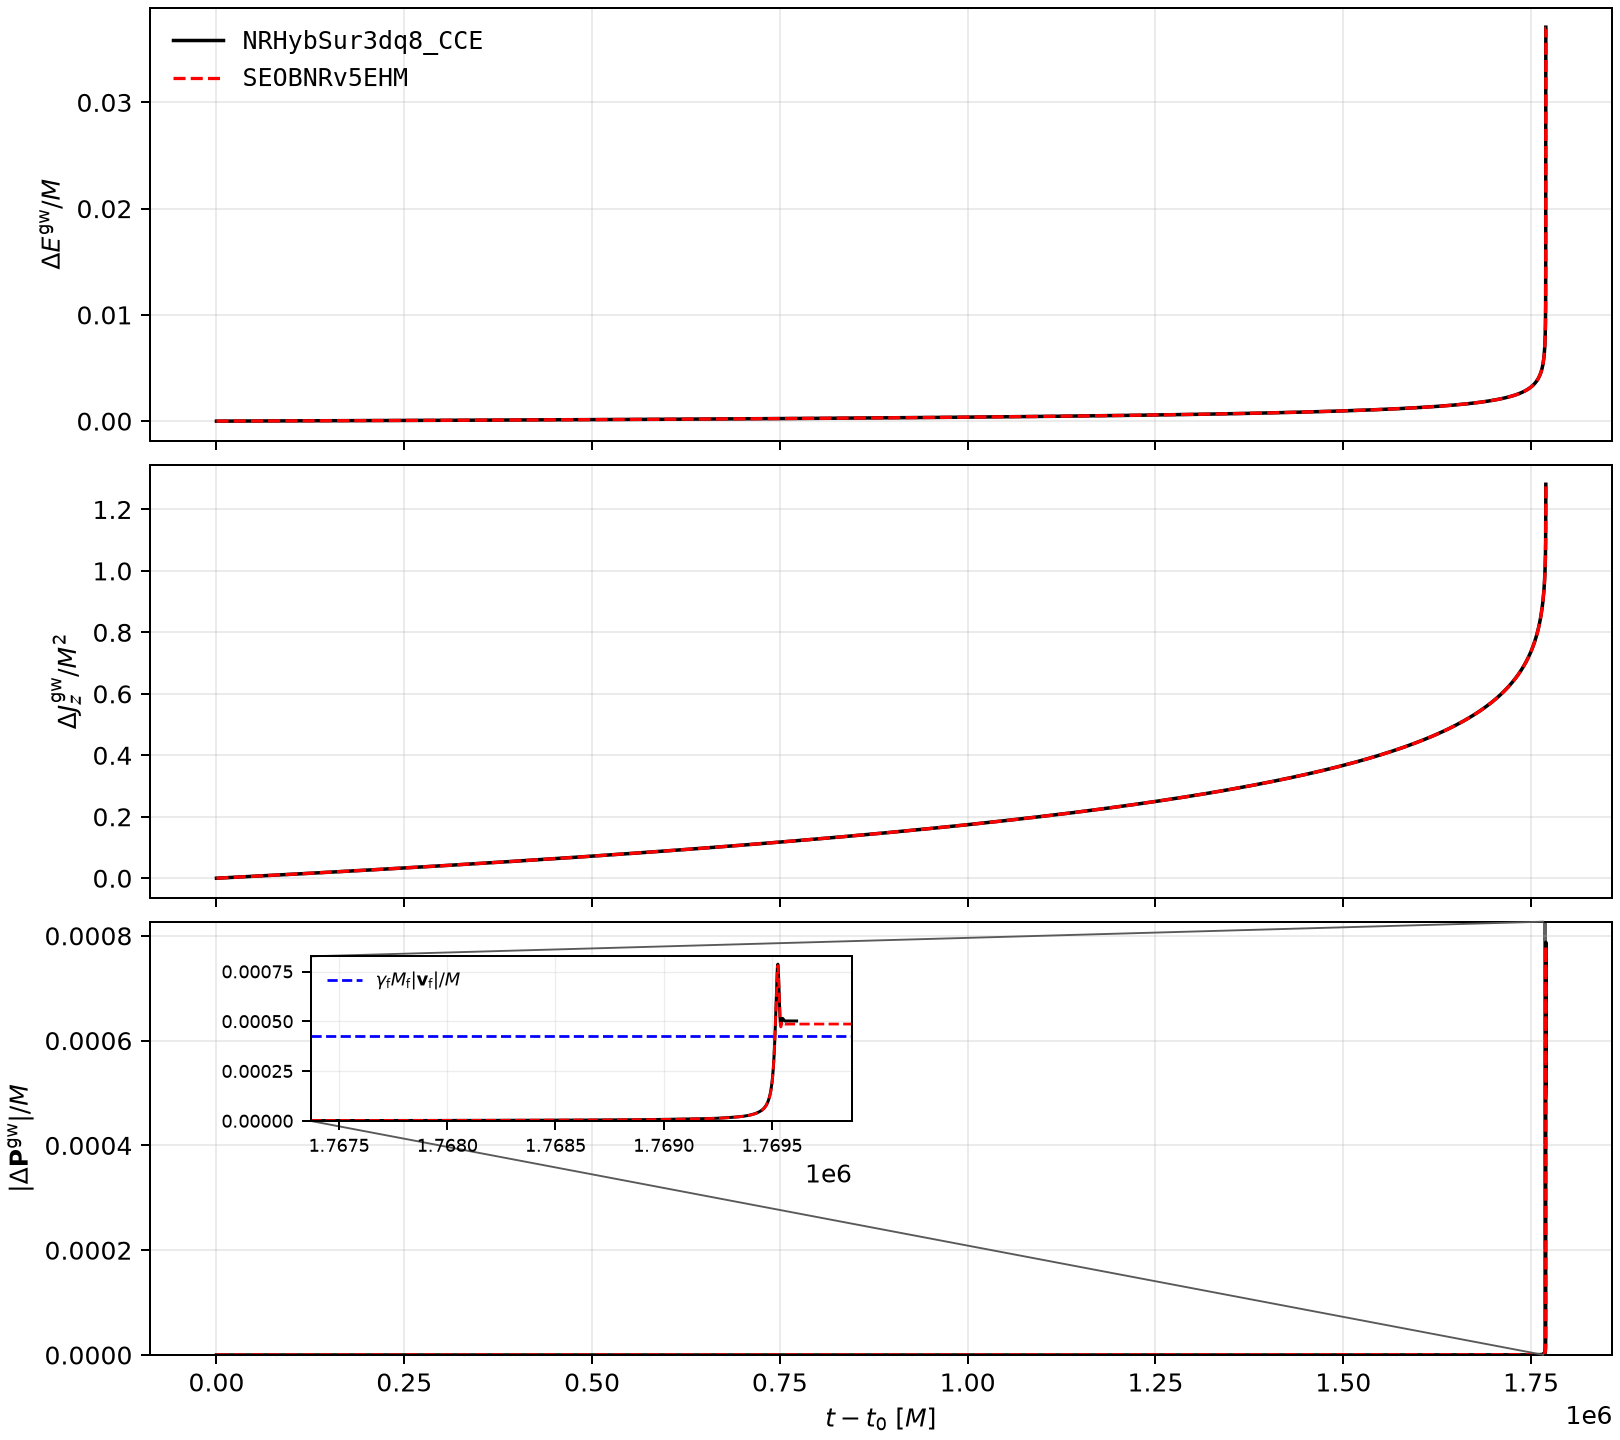

Values plotted in this chart, from the file beside it:
t_minus_t0_M, NRHybSur3dq8_CCE_energy_radiated_over_M, SEOBNRv5EHM_energy_radiated_over_M, NRHybSur3dq8_CCE_angular_momentum_z_radi…, SEOBNRv5EHM_angular_momentum_z_radiated_…, NRHybSur3dq8_CCE_planar_momentum_over_M, SEOBNRv5EHM_planar_momentum_over_M
0.0, 0.0, 0.0, 0.0, 0.0, 0.0, 0.0
880.0, 2.0210766138078836e-07, 2.0207487711352837e-07, 0.00011, 0.00011, 5.044908630502713e-09, 5.04340815489955e-09
884.0, 2.0302662295174934e-07, 2.029936840794781e-07, 0.0001105, 0.0001105, 5.062448608652004e-09, 5.061079961313428e-09
1768, 4.061792941606102e-07, 4.061132956483849e-07, 0.0002211, 0.000221, 6.9673852336542006e-09, 6.9655857804829245e-09
1780, 4.089378817806433e-07, 4.088714425175491e-07, 0.0002226, 0.0002225, 6.96315145782418e-09, 6.961070764129866e-09
2652, 6.094579346055758e-07, 6.093590127870992e-07, 0.0003317, 0.0003316, 4.522104130713801e-09, 4.520915608473398e-09
2680, 6.158986752933447e-07, 6.157987225015682e-07, 0.0003352, 0.0003351, 4.384035133218486e-09, 4.3827032914933176e-09
3536, 8.128626447390781e-07, 8.127310153827188e-07, 0.0004423, 0.0004422, 7.500783087767635e-10, 7.499164161836738e-10
3580, 8.229901552975865e-07, 8.228569051375721e-07, 0.0004478, 0.0004477, 1.0301433201509805e-09, 1.0298789723343992e-09
4420, 1.016393760553016e-06, 1.0162294079522316e-06, 0.000553, 0.0005529, 5.557009147649016e-09, 5.55538253261975e-09
4460, 1.025606308947752e-06, 1.0254404703476708e-06, 0.000558, 0.0005579, 5.708789973625069e-09, 5.707116574243892e-09
5304, 1.2200516275594616e-06, 1.2198542973905168e-06, 0.0006637, 0.0006636, 6.892501311862032e-09, 6.890615475344606e-09
5360, 1.2329572984114128e-06, 1.2327578758588893e-06, 0.0006708, 0.0006706, 6.825530015157712e-09, 6.823474226988577e-09
6188, 1.4238363674566737e-06, 1.4236058550795938e-06, 0.0007745, 0.0007744, 3.918113492100568e-09, 3.917036530201863e-09
6260, 1.4404397987882113e-06, 1.4402065890711009e-06, 0.0007836, 0.0007834, 3.526993598198335e-09, 3.525871248510019e-09
7073, 1.6279786977333936e-06, 1.6277149661720053e-06, 0.0008855, 0.0008853, 1.5158624167110912e-09, 1.5155528192955976e-09
7160, 1.6480537820423809e-06, 1.6477867977495718e-06, 0.0008964, 0.0008963, 2.0564928424071204e-09, 2.0559634477701893e-09
7957, 1.832017284340401e-06, 1.831720478975329e-06, 0.0009964, 0.0009962, 5.999261253646927e-09, 5.997650666713887e-09
8060, 1.8557992646552947e-06, 1.8554986144140324e-06, 0.001009, 0.001009, 6.312061073282764e-09, 6.310220571207959e-09
8841, 2.0361828794095094e-06, 2.0358530584550837e-06, 0.001107, 0.001107, 6.729476524889323e-09, 6.727493724348215e-09
8940, 2.0590554944925887e-06, 2.0587219792253367e-06, 0.00112, 0.00112, 6.529299541650691e-09, 6.527312460757161e-09
9725, 2.2404756986224906e-06, 2.2401128784248195e-06, 0.001218, 0.001218, 3.245179172951818e-09, 3.244205848963885e-09
9840, 2.2670616096684473e-06, 2.2666945028927698e-06, 0.001233, 0.001233, 2.5727106747128915e-09, 2.571828383074289e-09
10609, 2.4448959690561276e-06, 2.4445001136510337e-06, 0.001329, 0.001329, 2.274596506969621e-09, 2.2741400477000477e-09
10740, 2.4751998698701556e-06, 2.4747991152398233e-06, 0.001346, 0.001346, 3.0541039862041387e-09, 3.053314916065205e-09
11493, 2.6494439630469247e-06, 2.6490148868296806e-06, 0.00144, 0.00144, 6.372098871577673e-09, 6.370501055495703e-09
11640, 2.6834705595649213e-06, 2.683035939418616e-06, 0.001459, 0.001459, 6.704227699647978e-09, 6.702267069773718e-09
12377, 2.8541198378191903e-06, 2.853657301332316e-06, 0.001552, 0.001551, 6.477119601066547e-09, 6.475266740951762e-09
12520, 2.8872411787017695e-06, 2.8867732253092854e-06, 0.00157, 0.001569, 6.07337419660249e-09, 6.071482796230784e-09
13261, 3.058923498811666e-06, 3.058427521919549e-06, 0.001663, 0.001662, 2.5196514939711795e-09, 2.5187652059238847e-09
13420, 3.095773904774446e-06, 3.095271941946997e-06, 0.001683, 0.001682, 1.5396958132387272e-09, 1.539072394648998e-09
14146, 3.2640867727410845e-06, 3.2635575971062296e-06, 0.001774, 0.001774, 3.0273884081851703e-09, 3.026758807507084e-09
14320, 3.304439025485481e-06, 3.3039033574351878e-06, 0.001796, 0.001796, 3.996678778117571e-09, 3.995640525942201e-09
15030, 3.4691462821402923e-06, 3.4685840712316005e-06, 0.001885, 0.001885, 6.671417532318489e-09, 6.669774321271488e-09
15220, 3.5132369079484404e-06, 3.512667583564762e-06, 0.001909, 0.001909, 6.941262487166416e-09, 6.939222511022962e-09
15914, 3.674334241350473e-06, 3.6737387654935085e-06, 0.001997, 0.001996, 6.129031697778702e-09, 6.127325044809616e-09
16120, 3.7221680168887368e-06, 3.721564744729808e-06, 0.002023, 0.002022, 5.379156630175839e-09, 5.377420559159266e-09
16798, 3.879650884383054e-06, 3.879021842828871e-06, 0.002108, 0.002108, 1.7367983277805343e-09, 1.7360988352407434e-09
17000, 3.926585184588676e-06, 3.925948459513758e-06, 0.002133, 0.002133, 4.5089526286261763e-10, 4.5054296130194804e-10
17682, 4.085096137732188e-06, 4.084433490692113e-06, 0.002219, 0.002219, 3.750203209869736e-09, 3.749337369850667e-09
17900, 4.135779991813498e-06, 4.135109083130654e-06, 0.002247, 0.002247, 4.857236391646896e-09, 4.855958366608678e-09
18566, 4.2906699332520435e-06, 4.2899738363513696e-06, 0.002331, 0.002331, 6.882903104913672e-09, 6.881151317074944e-09
18800, 4.345108050789825e-06, 4.344403128430294e-06, 0.00236, 0.00236, 7.009074690748547e-09, 7.006989135142291e-09
19450, 4.496372441149635e-06, 4.495642979175662e-06, 0.002442, 0.002442, 5.689904623863431e-09, 5.688314255865593e-09
19700, 4.554569609850659e-06, 4.553830714315531e-06, 0.002474, 0.002474, 4.603135781771139e-09, 4.601581362488597e-09
20334, 4.702203967712888e-06, 4.701441088323215e-06, 0.002554, 0.002554, 9.179434346158754e-10, 9.174454439630705e-10
20600, 4.7641649808348014e-06, 4.763392034848976e-06, 0.002588, 0.002587, 8.009238600898854e-10, 8.009439294080396e-10
21219, 4.908397786487119e-06, 4.907601371333114e-06, 0.002666, 0.002665, 4.4411559782061044e-09, 4.4400805351458045e-09
21480, 4.9692322384686515e-06, 4.968425920428743e-06, 0.002699, 0.002698, 5.608882247752641e-09, 5.607379988134122e-09
22103, 5.114488054516649e-06, 5.113658058773242e-06, 0.002777, 0.002777, 7.000649000536798e-09, 6.9987421044890314e-09
22380, 5.179092752345174e-06, 5.178252213236377e-06, 0.002812, 0.002812, 6.897271914617179e-09, 6.895172111532539e-09
22987, 5.320707846845521e-06, 5.319844131889972e-06, 0.002889, 0.002889, 5.153719216246205e-09, 5.152192861458931e-09
23280, 5.389087572346414e-06, 5.388212659934481e-06, 0.002926, 0.002926, 3.6936461123682886e-09, 3.6923018834217284e-09
23871, 5.52705727043957e-06, 5.526159748838014e-06, 0.003001, 0.003, 8.835814873810728e-11, 7.5378034914175e-11
24180, 5.5992167600077295e-06, 5.598307452911979e-06, 0.00304, 0.003039, 1.9199643066063253e-09, 1.9196816719818056e-09
24755, 5.733536286840902e-06, 5.7326051082382546e-06, 0.003113, 0.003112, 5.076055122801676e-09, 5.074921087545306e-09
25060, 5.804806287829553e-06, 5.803863556787341e-06, 0.003151, 0.003151, 6.225700371907272e-09, 6.223995503740946e-09
25639, 5.940144979344331e-06, 5.939180335625892e-06, 0.003225, 0.003224, 7.01481385267379e-09, 7.012770565512772e-09
25960, 6.0152013482390884e-06, 6.014224541069134e-06, 0.003265, 0.003265, 6.599903298840216e-09, 6.597832139904269e-09
26523, 6.146883773892279e-06, 6.1458855370521495e-06, 0.003336, 0.003336, 4.531417496282143e-09, 4.529916142683022e-09
... 7,937 more rows
